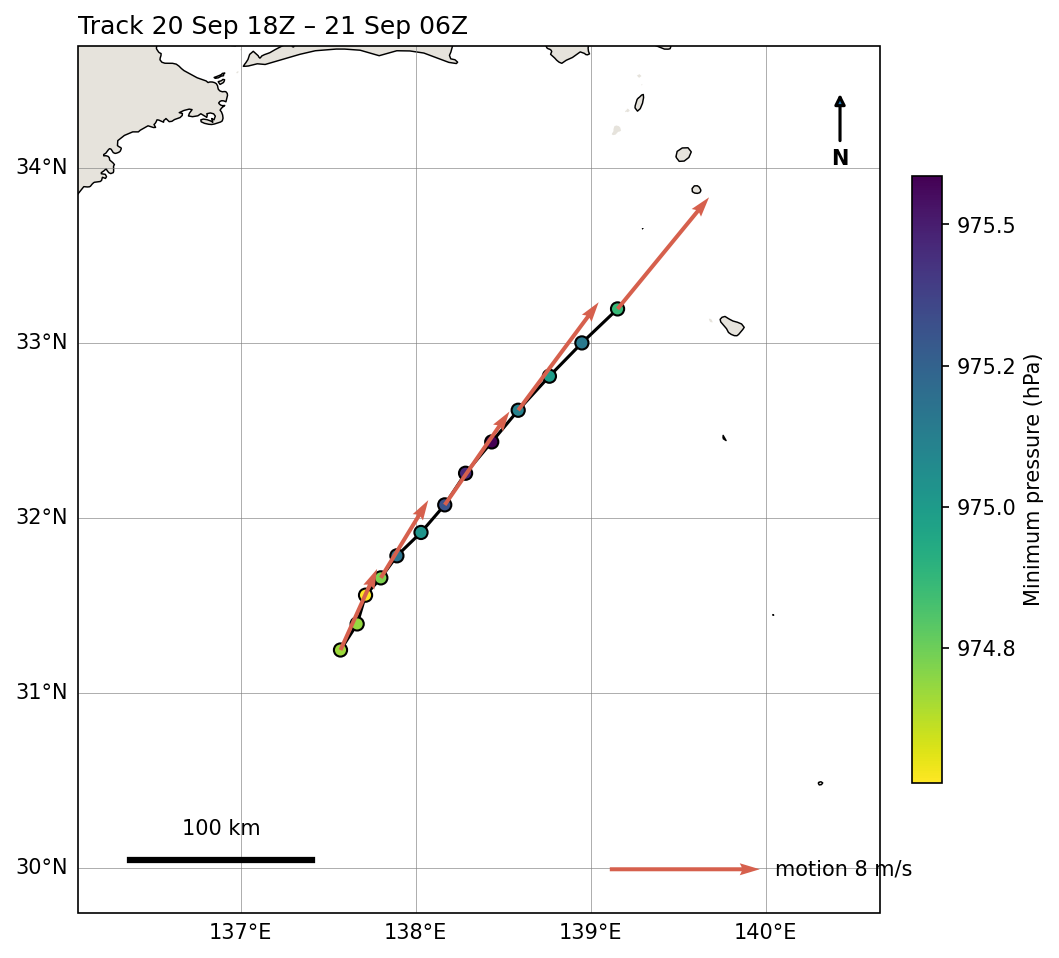

The data file committed next to this chart (first rows):
time, lat, lon, grid_lat, grid_lon, pmin_hpa, depth_hpa, vmax_ms, flag, source, speed_ms, speed_kt, heading_deg, u_ms, v_ms
2026-09-20 18:00:00, 31.24, 137.6, 31.29, 137.4, 974.7, 11.97, 24.96, ok, wrfout_d01_2026-09-20_18-00-00, 4.745, 9.224, 24.28, 1.951, 4.325
2026-09-20 19:00:00, 31.39, 137.7, 31.3, 137.7, 974.7, 12.24, 24.98, ok, wrfout_d01_2026-09-20_19-00-00, 4.619, 8.979, 26.42, 2.055, 4.136
2026-09-20 20:00:00, 31.56, 137.7, 31.54, 137.7, 974.5, 13.04, 25.13, ok, wrfout_d01_2026-09-20_20-00-00, 4.688, 9.112, 29.48, 2.307, 4.08
2026-09-20 21:00:00, 31.66, 137.8, 31.54, 137.7, 974.7, 14.06, 25.37, ok, wrfout_d01_2026-09-20_21-00-00, 4.856, 9.44, 31.41, 2.531, 4.145
2026-09-20 22:00:00, 31.78, 137.9, 31.79, 137.7, 975.2, 13.91, 25.8, ok, wrfout_d01_2026-09-20_22-00-00, 5.112, 9.938, 33.29, 2.806, 4.274
2026-09-20 23:00:00, 31.92, 138, 31.79, 138, 975, 14.21, 25.32, ok, wrfout_d01_2026-09-20_23-00-00, 5.545, 10.78, 35.09, 3.188, 4.537
2026-09-21 00:00:00, 32.07, 138.2, 32.04, 138.3, 975.3, 14.13, 25.08, ok, wrfout_d01_2026-09-21_00-00-00, 6.057, 11.77, 34.74, 3.451, 4.978
2026-09-21 01:00:00, 32.25, 138.3, 32.28, 138.3, 975.5, 13.89, 24.79, ok, wrfout_d01_2026-09-21_01-00-00, 6.505, 12.64, 34.93, 3.724, 5.332
2026-09-21 02:00:00, 32.43, 138.4, 32.53, 138.6, 975.6, 14.27, 25.22, ok, wrfout_d01_2026-09-21_02-00-00, 6.86, 13.34, 35.26, 3.96, 5.602
2026-09-21 03:00:00, 32.61, 138.6, 32.53, 138.6, 975.1, 14.51, 25.41, ok, wrfout_d01_2026-09-21_03-00-00, 7.184, 13.97, 36.69, 4.293, 5.761
2026-09-21 04:00:00, 32.81, 138.8, 32.78, 138.8, 975, 14.51, 25.05, ok, wrfout_d01_2026-09-21_04-00-00, 7.348, 14.28, 37.74, 4.498, 5.811
2026-09-21 05:00:00, 33, 139, 33.02, 138.8, 975.2, 14.4, 25.08, ok, wrfout_d01_2026-09-21_05-00-00, 7.508, 14.59, 38.43, 4.666, 5.882
2026-09-21 06:00:00, 33.19, 139.2, 33.27, 139.1, 974.9, 14.94, 25.27, ok, wrfout_d01_2026-09-21_06-00-00, 7.697, 14.96, 39.35, 4.881, 5.952
